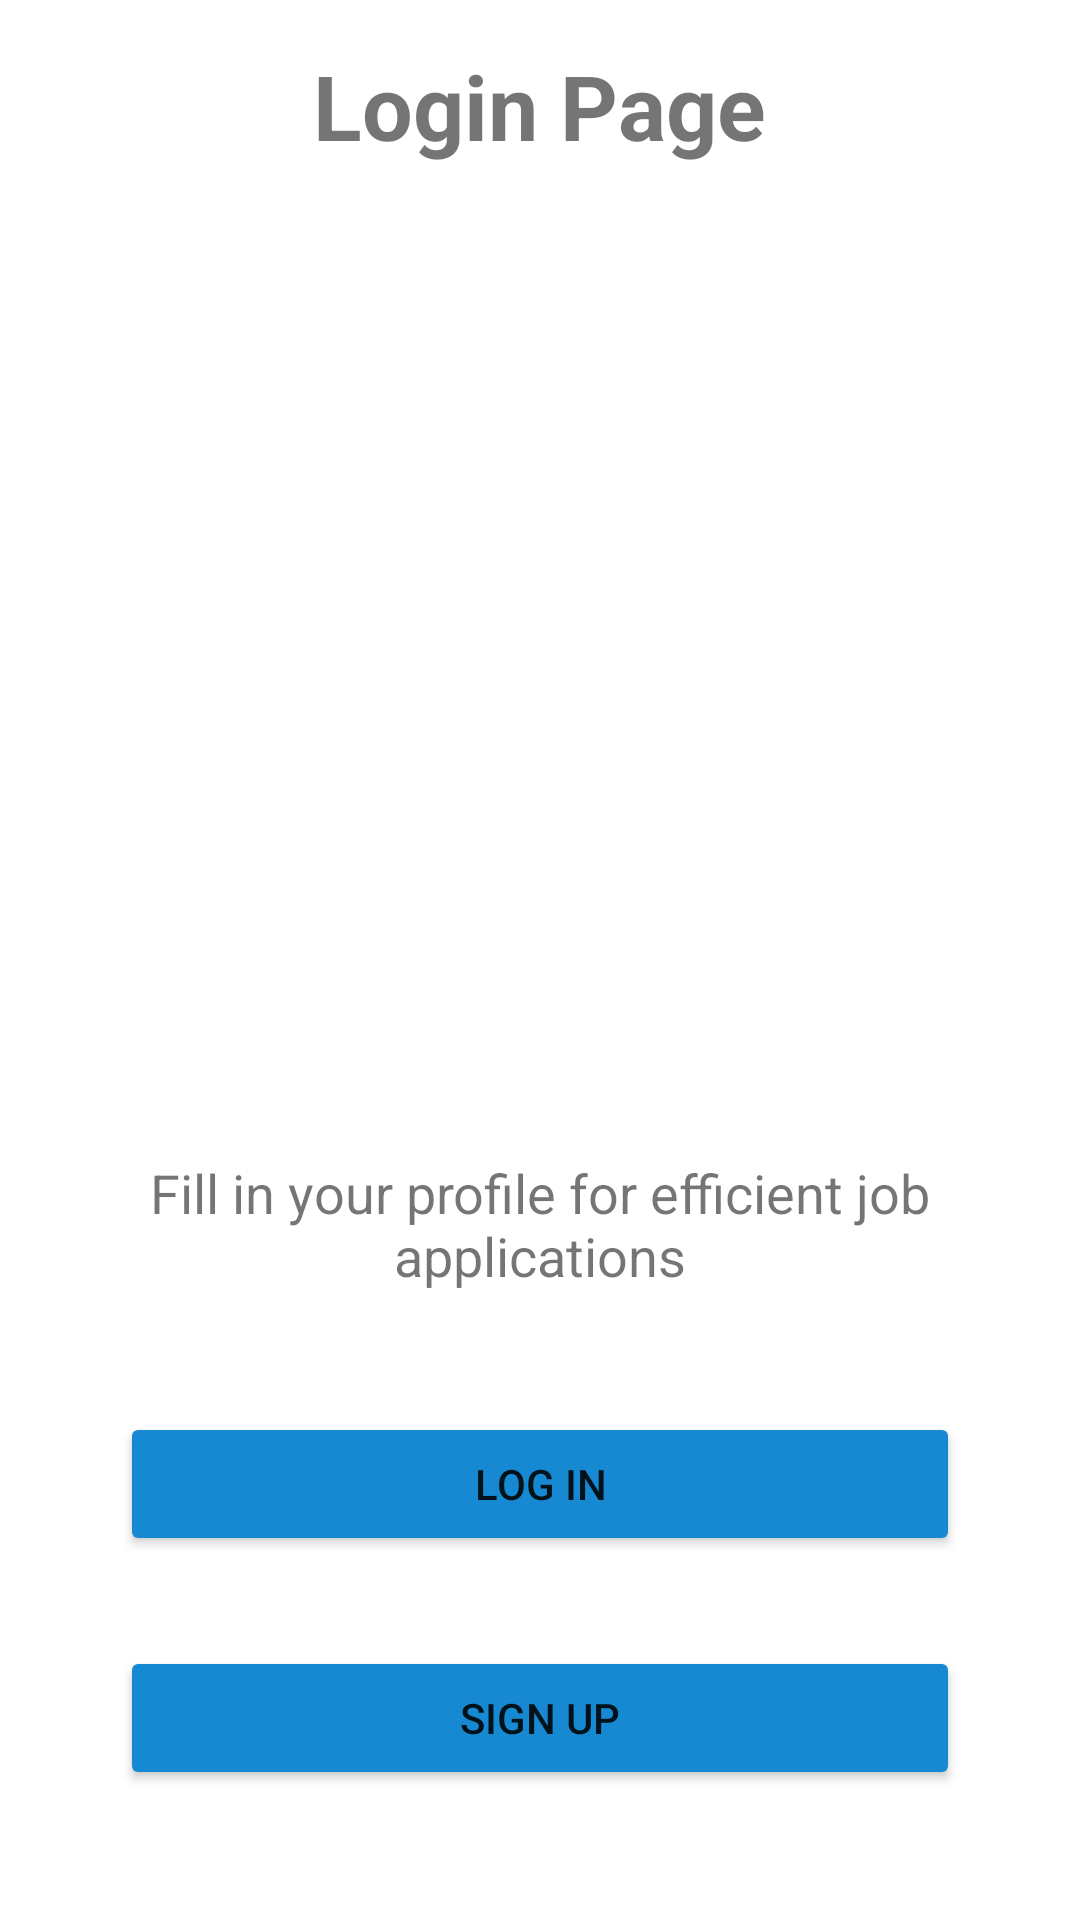

Reconstruct the res/layout file that produces this screen, plus the resources it refers to.
<!-- AndroidManifest.xml: application theme Theme.QualifAndro -->
<!-- res/layout/activity_main.xml -->
<?xml version="1.0" encoding="utf-8"?>
<androidx.constraintlayout.widget.ConstraintLayout xmlns:android="http://schemas.android.com/apk/res/android"
    xmlns:app="http://schemas.android.com/apk/res-auto"
    xmlns:tools="http://schemas.android.com/tools"
    android:layout_width="match_parent"
    android:layout_height="match_parent"
    tools:context=".MainActivity">

    <LinearLayout
            android:id="@+id/linearLogin"
            android:layout_width="match_parent"
            android:layout_height="match_parent"
            android:orientation="vertical"
            android:gravity="center_horizontal">

        <TextView
            android:layout_width="wrap_content"
            android:layout_height="wrap_content"
            android:text="Login Page"
            android:textSize="30dp"
            android:layout_marginTop="15dp"
            android:textStyle="bold"
            />

        <ImageView
            android:id="@+id/imgLogin"
            android:layout_width="250dp"
            android:layout_height="250dp"
            android:src="@drawable/ic_baseline_login_24"
            app:layout_constraintLeft_toLeftOf="parent"
            app:layout_constraintRight_toRightOf="parent"
            android:layout_marginTop="40dp"
            />

        <TextView
            android:id="@+id/tvFillProfile"
            android:layout_width="match_parent"
            android:layout_height="wrap_content"
            app:layout_constraintBottom_toBottomOf="@id/imgLogin"
            app:layout_constraintTop_toTopOf="parent"
            app:layout_constraintLeft_toLeftOf="parent"
            app:layout_constraintRight_toRightOf="parent"
            android:text="@string/fill_in_your_profile_for_efficient_job_applications"
            android:textAlignment="center"
            android:layout_marginTop="40dp"
            android:textSize="18sp"
            />

        <Button
            android:id="@+id/btnLogin"
            android:layout_width="match_parent"
            android:layout_height="wrap_content"
            android:text="@string/loginText"
            android:layout_marginLeft="40dp"
            android:layout_marginRight="40dp"
            android:layout_marginTop="40dp"
            android:backgroundTint="@color/blue"
            />

        <Button
            android:id="@+id/btnSignup"
            android:layout_width="match_parent"
            android:layout_height="wrap_content"
            android:layout_marginTop="30dp"
            android:text="@string/sign_up"
            android:layout_marginRight="40dp"
            android:layout_marginLeft="40dp"
            android:backgroundTint="@color/blue"
            />


    </LinearLayout>



</androidx.constraintlayout.widget.ConstraintLayout>
<!-- resources referenced by this layout -->
<resources>
  <color name="blue">#1689D2</color>
  <string name="fill_in_your_profile_for_efficient_job_applications">Fill in your profile for efficient job applications</string>
  <string name="loginText">Log in</string>
  <string name="sign_up">Sign up</string>
  <style name="Theme.QualifAndro" parent="Theme.MaterialComponents.DayNight.DarkActionBar">
          
          <item name="colorPrimary">@color/purple_500</item>
          <item name="colorPrimaryVariant">@color/purple_700</item>
          <item name="colorOnPrimary">@color/white</item>
          
          <item name="colorSecondary">@color/teal_200</item>
          <item name="colorSecondaryVariant">@color/teal_700</item>
          <item name="colorOnSecondary">@color/black</item>
          
          <item name="android:statusBarColor" tools:targetApi="l">?attr/colorPrimaryVariant</item>
          
      </style>
  <color name="purple_500">#FF6200EE</color>
  <color name="purple_700">#FF3700B3</color>
  <color name="white">#FFFFFFFF</color>
  <color name="teal_200">#FF03DAC5</color>
  <color name="teal_700">#FF018786</color>
  <color name="black">#FF000000</color>
</resources>
